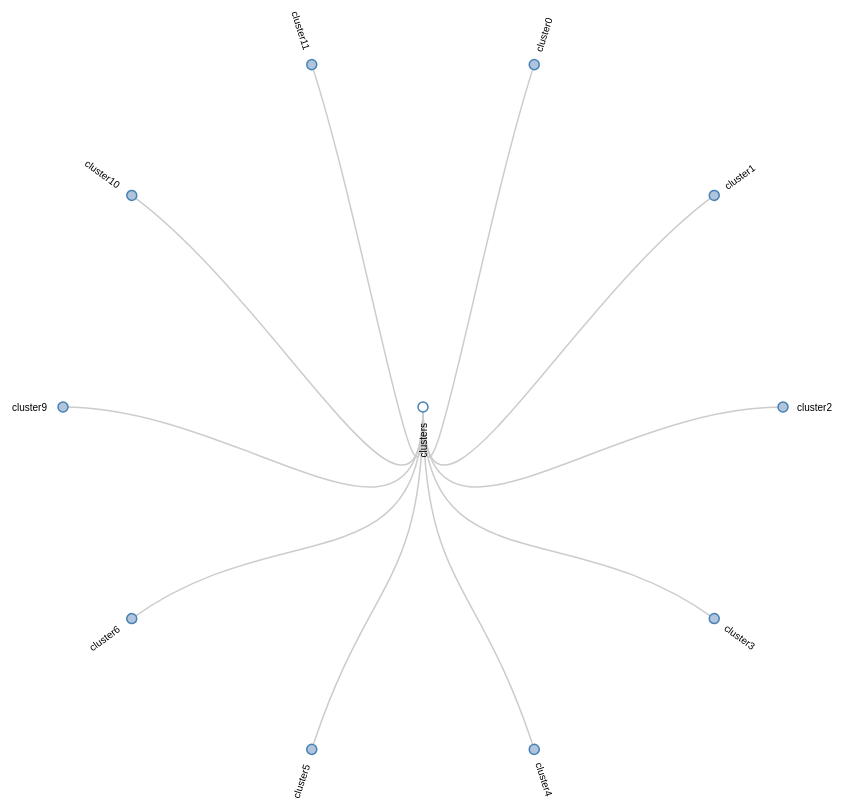
D3 v3 page, settled after 480 driven frames (8 s of simulated time); the page loaded 1 data file(s).




clusterJson = d3.json("pdfDict.json", function(error, data){	
  var root = data;
  var radius = 960/2;
      
  var i = 0,
      duration = 750


  var tree = d3.layout.cluster()
      .size([360, radius - 120]);

  var translateX = radius +200;
  var translateY = radius +200;


  var diagonal = d3.svg.diagonal.radial()
      .projection(function(d) { return [d.y, d.x / 180 * Math.PI]; });

  var svg = d3.select("body").append("svg")
      .attr("width", radius*2+500)
      .attr("height", radius *2+500)
    .append("g")
      .attr("transform", "translate(" + translateX + "," + translateY + ")");
      
  var div = d3.select("body")
              .append("div")  
              .attr("class", "tooltip")         
              .style("opacity", 0);       



  function collapse(d) {
    if (d.children) {
      d._children = d.children;
      d._children.forEach(collapse);
      d.children = null;
    }
  }

  root.children.forEach(collapse);
  update(root);

  d3.select(self.frameElement).style("height", radius * 2+200 + "px");

  function update(source) {

    // Compute the new tree layout.
    var nodes = tree.nodes(root),
        links = tree.links(nodes);
    // Normalize for fixed-depth.
    //nodes.forEach(function(d) { d.y = d.depth * 180; });

    // Update the nodes…
    var node = svg.selectAll("g.node")
        .data(nodes, function(d) { return d.id || (d.id = ++i); });

    // Enter any new nodes at the parent's previous position.
    var nodeEnter = node.enter().append("g")
        .attr("class", "node")
        .attr("transform", function(d) { return "rotate(" + (source.x - 90) + ")translate(" + source.y + ")"; })
        .on("click", click);

    nodeEnter.append("circle")
          .attr("r", 5)
          .style("fill", function(d) { return d._children ? "lightsteelblue" : "#fff"; })
          .on('mouseover',function(d){
              div.style("visibility", "visible");
              div.transition().duration(200)
                  .style("opacity", .9);
              div.on('mouseover', function(d){
              div.style("visibility", "visible");
              div.transition().duration(200)  
                  .style("opacity", .9);
            });
              div.on('mouseout', function(d){
              div.style("visibility", "hidden");
              div.transition().style('opacity', 0);
            });
			  //console.log(d)
			  if(d.name.match(/clusters/)!=null)
			  {
				  div .html('<h2>cluster distribution of pdf links </h2>')
					  .style("left", (d3.event.pageX) + "px" )      
					  .style("top", (d3.event.pageY) + "px")
					  .style("height", "50px")
					  .style("width", "400px")
					  .style("overflow-y", "hidden")
					  .style("overflow-x", "hidden");
			  }
			  else
			  {
				  var no = d.name.match(/^cluster(\d)+$/)
				  if(no!=null)
				  {
					  div .html('<h2> Each document have ' + no[1] +' related publication pdf links </h2>')
						  .style("left", (d3.event.pageX) + "px" )      
						  .style("top", (d3.event.pageY) + "px")
						  .style("height", "100px")
						  .style("width", "400px")
						  .style("overflow-y", "hidden")
						  .style("overflow-x", "hidden");
				  }
				  else if((d.name.match(/^http:/)!=null) ||((d.name.match(/^https:/)!=null))){					  
					  div .html('<a href=' + d.name +' target="blank">' + d.name + '</a>')
						  .style("left", (d3.event.pageX) + "px" )      
						  .style("top", (d3.event.pageY) + "px")
						  .style("height", "50px")
						  .style("width", "600px"); 
				  }
				  else{
					  div .html( '<h4>' + d.name +'</h4> <p>doi : '+d.doi+'</p>')
						  .style("left", (d3.event.pageX) + "px" )      
						  .style("top", (d3.event.pageY) + "px")
						  .style("height", "150px")
						  .style("width", "500px")
						  .style("overflow-y", "auto")
						  .style("overflow-x", "auto"); 
				  }
			  }

                   
          })
          .on('mouseout', function(d){
              div.transition().style('opacity', 0);
              div.style("visibility", "hidden");
          });

      nodeEnter.append("text")
          .attr("dx", ".90em")
          .attr("dy", ".35em")
          .attr("text-anchor", function(d) { return d.x< 180 ? "start" : "end"; })
          .attr("transform", function(d) { return d.x < 180 ? "translate(5)" : "rotate(180)translate(-25)" })
          .text(function(d) { return d.name; })
          .style("fill-opacity", 1e-6);


    // Transition nodes to their new position.
    var nodeUpdate = node.transition()
        .duration(duration)
        .attr("transform", function(d) { return "rotate(" + (d.x - 90) + ")translate(" + d.y + ")";});

    nodeUpdate.select("circle")
        .attr("r", 5)
        .style("fill", function(d) { return d._children ? "lightsteelblue" : "#fff"; });

    nodeUpdate.select("text")
        .style("fill-opacity", 1);

    // Transition exiting nodes to the parent's new position.
    var nodeExit = node.exit().transition()
        .duration(duration)
        .attr("transform", function(d) { return "rotate(" + (d.x - 90) + ")translate(" + d.y + ")" })
        .remove();

    nodeExit.select("circle")
        .attr("r", 5);

    nodeExit.select("text")
        .style("fill-opacity", 1);

    // Update the links…
    var link = svg.selectAll("path.link")
        .data(links, function(d) { return d.target.id; });

    // Enter any new links at the parent's previous position.
    link.enter().insert("path", "g")
        .attr("class", "link")
        .attr("d", function(d) {
          var o = {x: source.x0, y: source.y0};
          return diagonal({source: o, target: o});
        });

    // Transition links to their new position.
    link.transition()
        .duration(duration)
        .attr("d", diagonal);

    // Transition exiting nodes to the parent's new position.
    link.exit().transition()
        .duration(duration)
        .attr("d", function(d) {
          var o = {x: source.x, y: source.y};
          return diagonal({source: o, target: o});
        })
        .remove();

    // Stash the old positions for transition.
    nodes.forEach(function(d) {
      d.x0 = d.x;
      d.y0 = d.y;
    });
  }

  // Toggle children on click.
  function click(d) {
	console.log(this)
    if (d.children) {
      d._children = d.children;
      d.children = null;
    } else {
      d.children = d._children;
      d._children = null;
    }
    update(d);
  }
});


### data: pdfDict.json
{
 "name": "clusters",
 "children": [
  {
   "name": "cluster0",
   "children": [
    "{... 4 keys}",
    "{... 4 keys}",
    "{... 4 keys}",
    "{... 4 keys}",
    "{... 4 keys}",
    "{... 4 keys}",
    "{... 4 keys}",
    "{... 4 keys}",
    "... 11 more items"
   ]
  },
  {
   "name": "cluster1",
   "children": [
    "{... 4 keys}",
    "{... 4 keys}",
    "{... 4 keys}",
    "{... 4 keys}",
    "{... 4 keys}",
    "{... 4 keys}",
    "{... 4 keys}",
    "{... 4 keys}",
    "... 4 more items"
   ]
  },
  {
   "name": "cluster2",
   "children": [
    "{... 4 keys}",
    "{... 4 keys}",
    "{... 4 keys}",
    "{... 4 keys}",
    "{... 4 keys}",
    "{... 4 keys}",
    "{... 4 keys}",
    "{... 4 keys}",
    "... 4 more items"
   ]
  },
  {
   "name": "cluster3",
   "children": [
    "{... 4 keys}",
    "{... 4 keys}",
    "{... 4 keys}",
    "{... 4 keys}",
    "{... 4 keys}"
   ]
  },
  {
   "name": "cluster4",
   "children": [
    "{... 4 keys}",
    "{... 4 keys}",
    "{... 4 keys}",
    "{... 4 keys}",
    "{... 4 keys}",
    "{... 4 keys}"
   ]
  },
  {
   "name": "cluster5",
   "children": [
    "{... 4 keys}"
   ]
  },
  {
   "name": "cluster6",
   "children": [
    "{... 4 keys}",
    "{... 4 keys}"
   ]
  },
  {
   "name": "cluster9",
   "children": [
    "{... 4 keys}"
   ]
  },
  "... 2 more items"
 ]
}